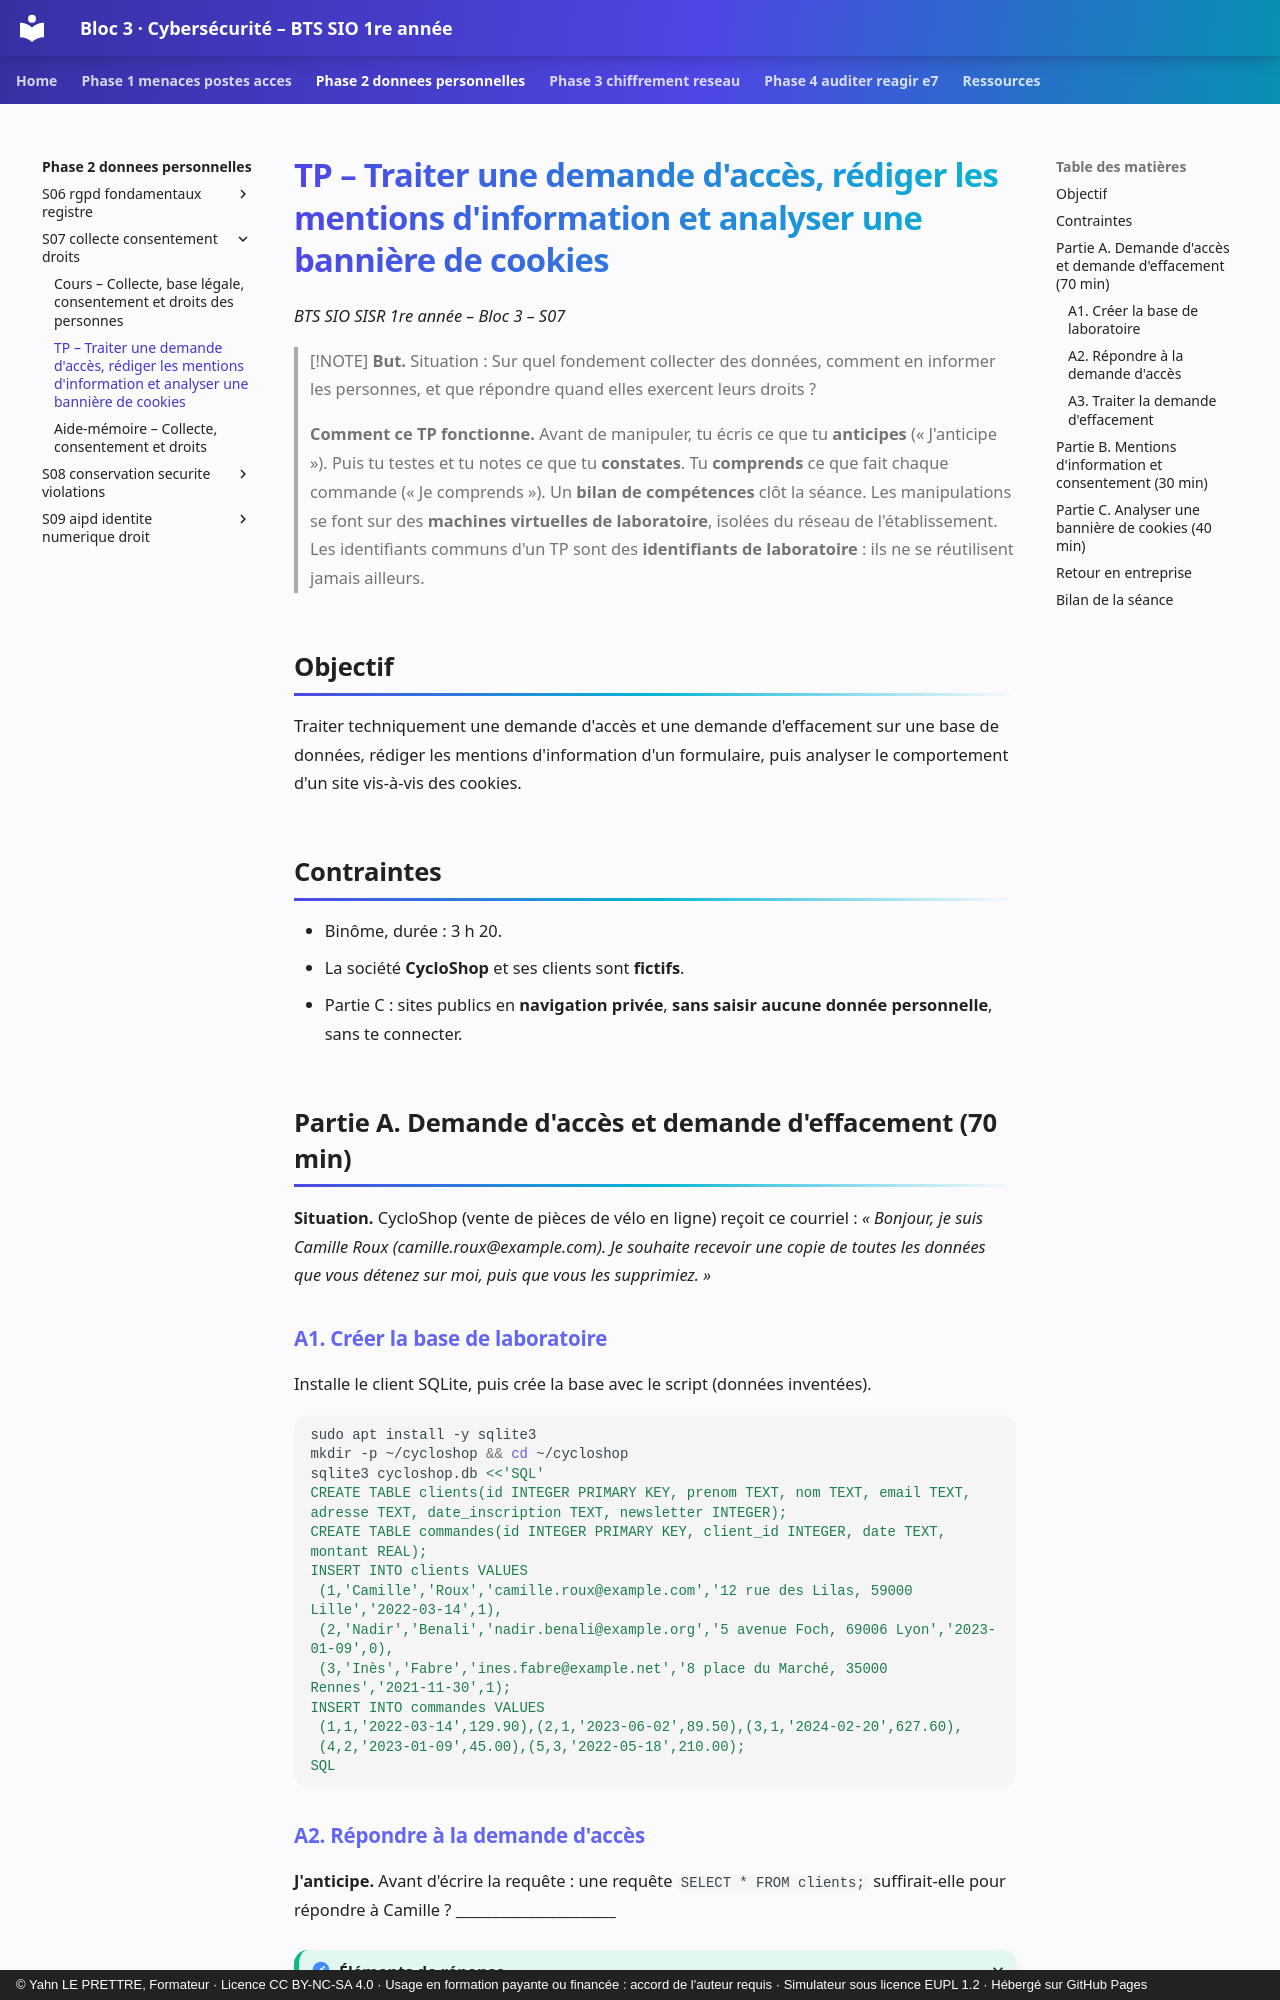

repository: YahnLP/bts1-sio-sisr-bloc3 · page: phase-2-donnees-personnelles/S07-collecte-consentement-droits/02-tp/index.html · generator: mkdocs · copyright: © Yahn LE PRETTRE, Formateur · Licence CC BY-NC-SA 4.0 · Usage en formation payante ou financée : accord de l'auteur requis · Simulateur sous licence EUPL 1.2 · Hébergé sur GitHub Pages

# TP – Traiter une demande d'accès, rédiger les mentions d'information et analyser une bannière de cookies

*BTS SIO SISR 1re année – Bloc 3 – S07*

> [!NOTE]
> **But.** Situation : Sur quel fondement collecter des données, comment en informer les personnes, et que répondre quand elles exercent leurs droits ?
>
> **Comment ce TP fonctionne.** Avant de manipuler, tu écris ce que tu **anticipes** (« J'anticipe »). Puis tu testes et tu notes ce que tu **constates**. Tu **comprends** ce que fait chaque commande (« Je comprends »). Un **bilan de compétences** clôt la séance. Les manipulations se font sur des **machines virtuelles de laboratoire**, isolées du réseau de l'établissement. Les identifiants communs d'un TP sont des **identifiants de laboratoire** : ils ne se réutilisent jamais ailleurs.

## Objectif

Traiter techniquement une demande d'accès et une demande d'effacement sur une base de données, rédiger les mentions d'information d'un formulaire, puis analyser le comportement d'un site vis-à-vis des cookies.

## Contraintes

- Binôme, durée : 3 h 20.
- La société **CycloShop** et ses clients sont **fictifs**.
- Partie C : sites publics en **navigation privée**, **sans saisir aucune donnée personnelle**, sans te connecter.

## Partie A. Demande d'accès et demande d'effacement (70 min)

**Situation.** CycloShop (vente de pièces de vélo en ligne) reçoit ce courriel : *« Bonjour, je suis Camille Roux (camille.roux@example.com). Je souhaite recevoir une copie de toutes les données que vous détenez sur moi, puis que vous les supprimiez. »*

### A1. Créer la base de laboratoire

Installe le client SQLite, puis crée la base avec le script (données inventées).

```bash
sudo apt install -y sqlite3
mkdir -p ~/cycloshop && cd ~/cycloshop
sqlite3 cycloshop.db <<'SQL'
CREATE TABLE clients(id INTEGER PRIMARY KEY, prenom TEXT, nom TEXT, email TEXT, adresse TEXT, date_inscription TEXT, newsletter INTEGER);
CREATE TABLE commandes(id INTEGER PRIMARY KEY, client_id INTEGER, date TEXT, montant REAL);
INSERT INTO clients VALUES
 (1,'Camille','Roux','camille.roux@example.com','12 rue des Lilas, 59000 Lille','2022-03-14',1),
 (2,'Nadir','Benali','nadir.benali@example.org','5 avenue Foch, 69006 Lyon','2023-01-09',0),
 (3,'Inès','Fabre','ines.fabre@example.net','8 place du Marché, 35000 Rennes','2021-11-30',1);
INSERT INTO commandes VALUES
 (1,1,'2022-03-14',129.90),(2,1,'2023-06-02',89.50),(3,1,'2024-02-20',627.60),
 (4,2,'2023-01-09',45.00),(5,3,'2022-05-18',210.00);
SQL
```
